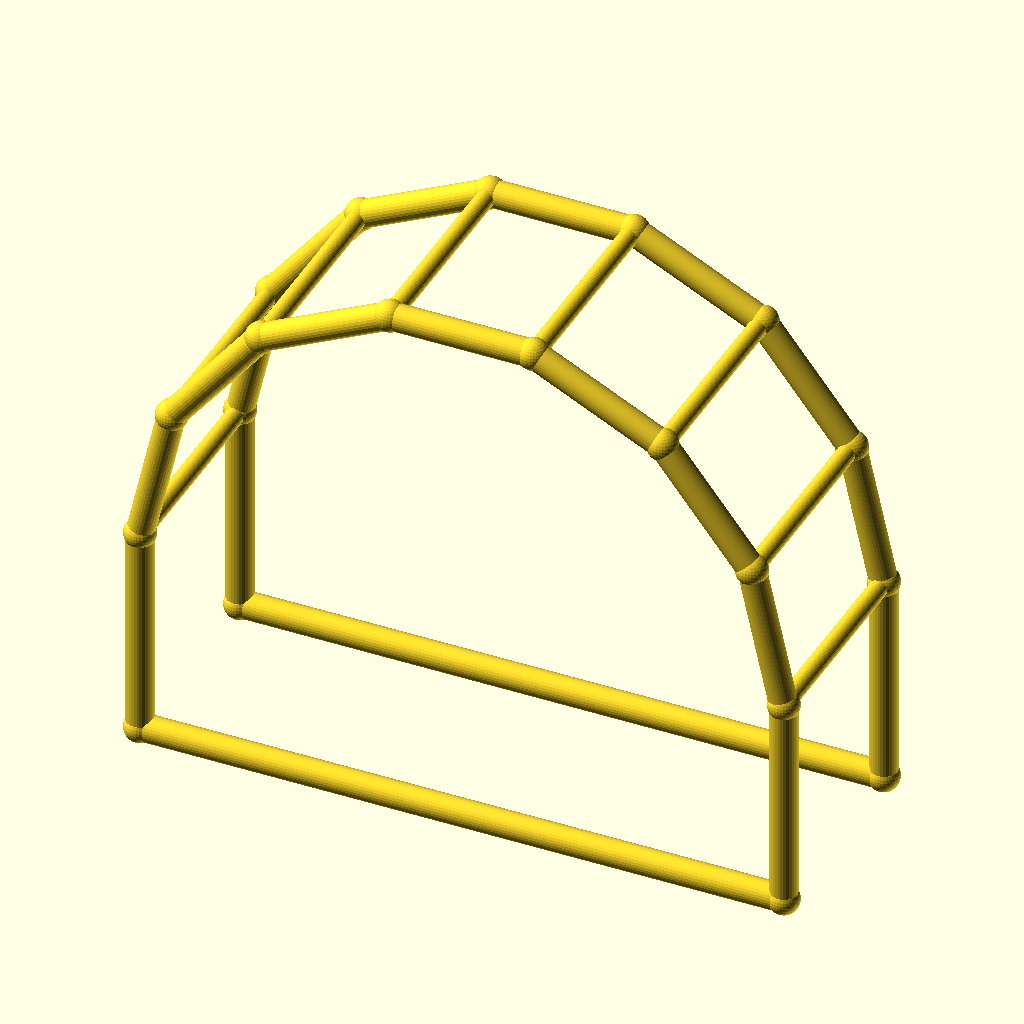
Cell 1 — every parameter at its default value.
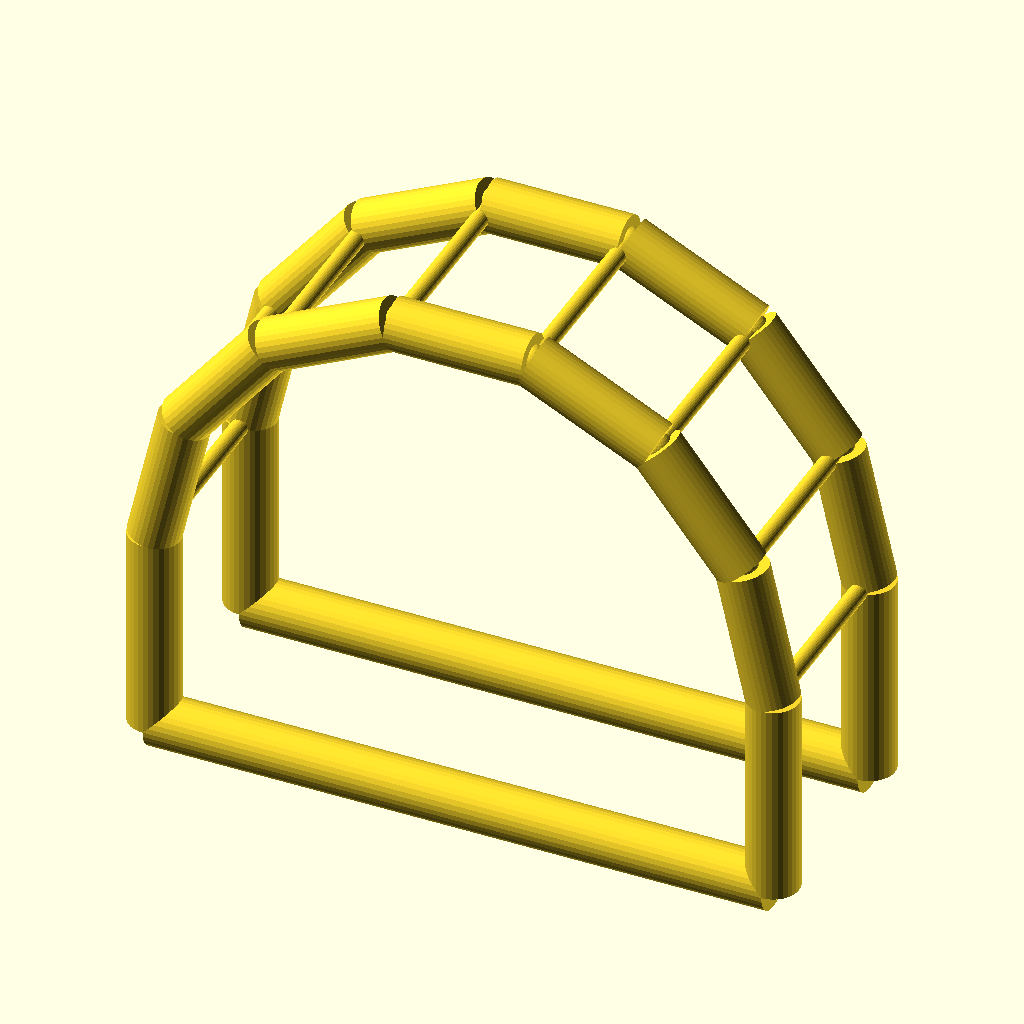
Cell 2 — chord_r set to 5, the other parameters unchanged.
The same orthographic view direction (rotation 55°, 0°, 25°; colour scheme Cornfield) for every cell, with the view re-fitted per cell, so scale and position can differ between cells.
Source of the model, optional_data/data/wire4/pergola/scene_0149.scad:
$fn = 32;

// ----------------------------------------------------------------------
// Pergola arch: 7-segment arches, span 120 mm
// ----------------------------------------------------------------------

// --- parameters (mm) ---
span = 120;               // arch span, X
post_h = 40;              // post height
arch_r = 60;              // arch radius
depth = 40;               // frame spacing, Y
chord_r = 2.5;            // arch and post member radius
brace_r = 1.7;            // purlin member radius
joint_r = 2.9;            // joint ball radius

bbox_x = 125.8;  // overall X, joints included
bbox_y = 45.8;  // overall Y, joints included
bbox_z = 104.3;  // overall Z, joints included
chord_d = 2 * chord_r;  // arch stock diameter
brace_d = 2 * brace_r;  // purlin stock diameter
nodes = [[0.0, 0.0, 0.0], [120.0, 0.0, 0.0], [0.0, 0.0, 40.0], [5.9419, 0.0, 66.033], [22.5906, 0.0, 86.9099], [46.6487, 0.0, 98.4957], [73.3513, 0.0, 98.4957], [97.4094, 0.0, 86.9099], [114.0581, 0.0, 66.033], [120.0, 0.0, 40.0], [0.0, 40.0, 0.0], [120.0, 40.0, 0.0], [0.0, 40.0, 40.0], [5.9419, 40.0, 66.033], [22.5906, 40.0, 86.9099], [46.6487, 40.0, 98.4957], [73.3513, 40.0, 98.4957], [97.4094, 40.0, 86.9099], [114.0581, 40.0, 66.033], [120.0, 40.0, 40.0]];

module member(a, b, r) {
  /* round stock from joint a to joint b, ends buried in the joint balls */
  d = b - a;
  length = norm(d);
  translate(a) rotate([0, acos(d[2] / length), atan2(d[1], d[0])])
    cylinder(h = length, r = r);
}

module joint(p, r) {
  /* ball at the joint centre, fatter than every member meeting there */
  translate(p) sphere(r = r);
}

/* members - each call is one graph edge */
member(nodes[0], nodes[2], chord_r);
member(nodes[1], nodes[9], chord_r);
member(nodes[0], nodes[1], chord_r);
member(nodes[2], nodes[3], chord_r);
member(nodes[3], nodes[4], chord_r);
member(nodes[4], nodes[5], chord_r);
member(nodes[5], nodes[6], chord_r);
member(nodes[6], nodes[7], chord_r);
member(nodes[7], nodes[8], chord_r);
member(nodes[8], nodes[9], chord_r);
member(nodes[10], nodes[12], chord_r);
member(nodes[11], nodes[19], chord_r);
member(nodes[10], nodes[11], chord_r);
member(nodes[12], nodes[13], chord_r);
member(nodes[13], nodes[14], chord_r);
member(nodes[14], nodes[15], chord_r);
member(nodes[15], nodes[16], chord_r);
member(nodes[16], nodes[17], chord_r);
member(nodes[17], nodes[18], chord_r);
member(nodes[18], nodes[19], chord_r);
member(nodes[2], nodes[12], brace_r);
member(nodes[3], nodes[13], brace_r);
member(nodes[4], nodes[14], brace_r);
member(nodes[5], nodes[15], brace_r);
member(nodes[6], nodes[16], brace_r);
member(nodes[7], nodes[17], brace_r);
member(nodes[8], nodes[18], brace_r);
member(nodes[9], nodes[19], brace_r);

/* joint balls */
for (p = nodes) joint(p, joint_r);
Customizer parameters (derived from the source; name, type, default, range or options):
span: number, default 120
post_h: number, default 40
arch_r: number, default 60
depth: number, default 40
chord_r: number, default 2.5
brace_r: number, default 1.7
joint_r: number, default 2.9
bbox_x: number, default 125.8
bbox_y: number, default 45.8
bbox_z: number, default 104.3
